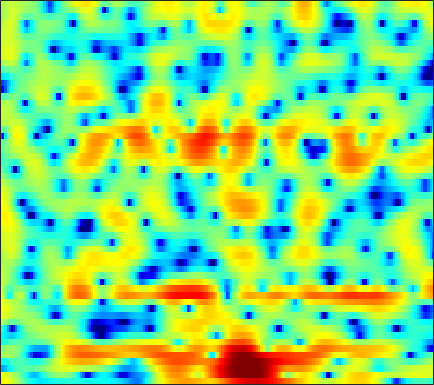

Values plotted in this chart, from the file beside it:
5.7718, 5.3437, 4.7636, 4.1773, 3.7293, 3.0926, 2.4049, 1.8348, 1.0005, 0.096777, -0.87141, -1.6143, -2.607, -3.5692, -4.2197, -4.9596, -5.4983, -5.7693, -5.9137, -5.8626, -5.6682, -5.4683, -5.1719, -4.8658
4.512, 4.098, 3.553, 3.01, 2.59, 1.997, 1.341, 0.7922, -0.03606, -1.006, -2.135, -3.095, -4.501, -5.95, -6.903, -7.627, -7.433, -6.76, -5.526, -4.231, -3.055, -2.283, -1.389, -0.6532
-8.164, -8.425, -7.44, -5.948, -4.913, -3.792, -2.97, -2.523, -2.114, -1.861, -1.726, -1.675, -1.644, -1.606, -1.549, -1.42, -1.207, -0.9849, -0.6032, -0.154, 0.3363, 0.7259, 1.25, 1.767
-4.626, -4.664, -4.21, -3.506, -2.997, -2.445, -2.079, -1.939, -1.91, -2.041, -2.288, -2.54, -2.925, -3.324, -3.593, -3.863, -3.978, -3.908, -3.584, -3.027, -2.267, -1.6, -0.6215, 0.4054
1.827, 1.649, 1.455, 1.272, 1.117, 0.8425, 0.4306, 0.00272, -0.7869, -1.839, -3.209, -4.495, -6.615, -9.34, -11.81, -15.22, -16.66, -15.89, -14.44, -13.37, -12.32, -10.99, -8.4, -5.371
0.1916, 0.4439, 0.7098, 0.8657, 0.9037, 0.8467, 0.6371, 0.3554, -0.211, -0.9727, -1.97, -2.883, -4.289, -5.808, -6.903, -8.034, -8.487, -8.511, -8.474, -8.572, -8.69, -8.442, -7.181, -5.001
-5.367, -4.343, -3.39, -2.774, -2.458, -2.163, -1.951, -1.832, -1.726, -1.67, -1.681, -1.716, -1.771, -1.813, -1.828, -1.832, -1.778, -1.688, -1.51, -1.249, -0.8866, -0.5527, -0.01415, 0.6164
-4.648, -5.078, -5.736, -6.392, -6.78, -6.938, -6.535, -5.906, -4.853, -3.775, -2.801, -2.156, -1.437, -0.8376, -0.4569, -0.03341, 0.3205, 0.5511, 0.829, 1.09, 1.339, 1.516, 1.749, 1.992
-1.894, -3.274, -5.644, -8.965, -12.53, -17.82, -13.63, -9.806, -6.316, -3.95, -2.252, -1.26, -0.2439, 0.4914, 0.911, 1.33, 1.62, 1.762, 1.875, 1.911, 1.902, 1.869, 1.816, 1.774
2.381, 1.662, 0.6852, -0.1868, -0.6933, -1.099, -1.144, -0.9631, -0.5326, -0.01693, 0.4804, 0.8108, 1.165, 1.399, 1.494, 1.51, 1.403, 1.236, 0.9011, 0.4336, -0.1451, -0.6287, -1.3, -1.942
4.283, 3.895, 3.376, 2.883, 2.559, 2.192, 1.903, 1.734, 1.552, 1.401, 1.262, 1.141, 0.9496, 0.7353, 0.5327, 0.1809, -0.2885, -0.7245, -1.445, -2.387, -3.623, -4.811, -6.938, -10.02
4.692, 4.354, 3.891, 3.424, 3.088, 2.663, 2.265, 1.968, 1.57, 1.151, 0.7105, 0.3354, -0.1933, -0.7208, -1.11, -1.611, -2.068, -2.409, -2.907, -3.493, -4.27, -4.99, -6.082, -7.194
4.817, 4.179, 3.354, 2.651, 2.25, 1.919, 1.722, 1.58, 1.298, 0.8039, 0.0613, -0.6578, -1.87, -3.3, -4.279, -5.076, -5.07, -4.641, -3.958, -3.378, -3.066, -2.989, -3.048, -3.205
5.168, 3.141, -0.4762, -4.457, -4.878, -2.011, 0.4161, 1.528, 2.254, 2.222, 1.492, 0.5333, -1.5, -4.802, -8.72, -16.16, -9.846, -5.757, -2.605, -0.8348, 0.07346, 0.2831, -0.09166, -1.305
3.64, 2.167, -0.02455, -1.756, -2.185, -1.664, -0.8207, -0.3326, -0.03471, -0.1, -0.5385, -1.018, -1.707, -2.349, -2.759, -2.898, -2.464, -1.943, -1.112, -0.3893, 0.06307, 0.1671, -0.03467, -0.6613
2.89, 2.293, 1.422, 0.591, -8.6347e-05, -0.7441, -1.499, -2.118, -3.067, -4.135, -5.265, -6.094, -6.838, -6.962, -6.589, -5.676, -4.584, -3.76, -2.712, -1.763, -0.9675, -0.4815, 0.05254, 0.5152
2.643, 2.263, 1.666, 0.9469, 0.3198, -0.6556, -1.83, -2.901, -4.668, -7.027, -10.26, -13.96, -24.57, -21.28, -14.46, -9.794, -6.903, -5.264, -3.514, -2.147, -1.024, -0.3103, 0.5038, 1.188
2.058, 1.897, 1.601, 1.155, 0.7184, -0.01768, -0.95, -1.786, -3.07, -4.553, -6.027, -7.061, -8.008, -8.053, -7.475, -6.271, -4.936, -3.941, -2.664, -1.562, -0.6049, 0.0271, 0.7513, 1.33
1.025, 1.348, 1.615, 1.668, 1.563, 1.22, 0.6724, 0.1457, -0.675, -1.603, -2.535, -3.141, -3.769, -4.081, -4.063, -3.758, -3.137, -2.541, -1.699, -0.8381, -0.0608, 0.4302, 0.9443, 1.307
0.2544, 1.388, 2.37, 2.907, 3.05, 2.95, 2.539, 2.04, 1.131, -0.04423, -1.53, -2.761, -4.501, -6.004, -6.569, -6.109, -4.666, -3.413, -1.918, -0.6644, 0.2992, 0.8322, 1.278, 1.452
1.591, 2.425, 3.249, 3.716, 3.847, 3.743, 3.315, 2.777, 1.745, 0.3422, -1.594, -3.529, -7.04, -12.51, -17.04, -12.58, -7.587, -5.201, -2.947, -1.403, -0.3628, 0.1665, 0.584, 0.6569
2.442, 2.826, 3.24, 3.467, 3.503, 3.354, 2.975, 2.539, 1.747, 0.7592, -0.4065, -1.368, -2.615, -3.644, -4.139, -4.252, -3.878, -3.461, -2.851, -2.285, -1.85, -1.621, -1.42, -1.395
2.53, 2.953, 3.336, 3.532, 3.553, 3.406, 3.073, 2.714, 2.102, 1.347, 0.5531, -0.0641, -0.8718, -1.584, -2.045, -2.501, -2.871, -3.065, -3.291, -3.518, -3.71, -3.825, -3.917, -3.86
2.936, 3.514, 4.011, 4.227, 4.216, 3.996, 3.562, 3.109, 2.384, 1.521, 0.5788, -0.1333, -1.062, -1.906, -2.439, -3.123, -3.724, -4.184, -4.894, -5.804, -6.931, -7.834, -8.782, -8.744
4.186, 4.672, 5.025, 5.051, 4.864, 4.375, 3.625, 2.898, 1.741, 0.3887, -1.196, -2.444, -4.102, -5.508, -6.171, -6.495, -6.34, -6.318, -6.541, -7.362, -9.195, -11.55, -17.71, -19.64
5.192, 5.343, 5.26, 4.851, 4.342, 3.403, 2.17, 1.087, -0.6337, -2.557, -4.887, -7.068, -11.11, -18.66, -30.57, -15.69, -10.4, -8.226, -6.491, -5.582, -5.256, -5.175, -5.008, -4.48
5.206, 5.025, 4.482, 3.594, 2.686, 1.128, -0.8166, -2.509, -4.936, -7.161, -8.703, -9.445, -9.989, -10.19, -9.881, -8.623, -6.908, -5.638, -4.13, -3.001, -2.111, -1.6, -0.9795, -0.4515
5.007, 4.612, 3.827, 2.692, 1.564, -0.3814, -3.001, -5.606, -10.68, -21.48, -20.68, -13.76, -9.616, -7.212, -5.918, -4.429, -3.207, -2.388, -1.464, -0.6914, -0.07765, 0.2878, 0.6306, 0.8845
4.583, 4.177, 3.463, 2.521, 1.665, 0.3145, -1.242, -2.501, -4.121, -5.301, -5.607, -5.253, -4.319, -3.248, -2.47, -1.535, -0.7729, -0.262, 0.2388, 0.6141, 0.7971, 0.839, 0.7251, 0.4605
3.713, 3.368, 2.8, 2.138, 1.595, 0.8498, 0.1323, -0.3568, -0.8291, -1.148, -1.188, -1.081, -0.7773, -0.3594, -0.01126, 0.4168, 0.7833, 0.9894, 1.15, 1.153, 0.9702, 0.6901, 0.1252, -0.741
2.473, 2.096, 1.503, 0.8638, 0.3854, -0.1779, -0.5998, -0.7734, -0.8178, -0.6298, -0.2946, 0.02945, 0.4819, 0.9298, 1.225, 1.546, 1.783, 1.847, 1.837, 1.643, 1.296, 0.899, 0.1933, -0.7814
0.8602, 0.3302, -0.5252, -1.598, -2.494, -3.689, -4.491, -4.539, -3.867, -2.607, -1.301, -0.3982, 0.6306, 1.43, 1.881, 2.31, 2.523, 2.574, 2.468, 2.21, 1.796, 1.411, 0.7854, 0.1158
-1.005, -1.405, -2.252, -3.72, -5.452, -9.318, -18.36, -24.34, -10.16, -5.13, -2.074, -0.5021, 1.04, 2.075, 2.615, 3.061, 3.178, 3.147, 2.858, 2.401, 1.748, 1.201, 0.4029, -0.2831
-3.289, -2.562, -2.159, -2.265, -2.633, -3.289, -3.715, -3.473, -2.494, -0.9313, 0.5405, 1.483, 2.439, 3.086, 3.379, 3.512, 3.397, 3.119, 2.529, 1.617, 0.3993, -0.7271, -2.552, -4.612
-3.927, -2.547, -1.313, -0.4985, -0.05639, 0.3981, 0.7918, 1.103, 1.588, 2.05, 2.46, 2.719, 2.918, 2.969, 2.87, 2.584, 2.187, 1.71, 0.9581, -0.09559, -1.497, -2.941, -5.483, -9.393
-1.506, -1.006, -0.2204, 0.5657, 1.12, 1.762, 2.297, 2.579, 2.881, 2.938, 2.842, 2.616, 2.184, 1.579, 1.065, 0.381, -0.3429, -0.7712, -1.367, -1.869, -2.468, -3.035, -3.796, -4.541
-1.434, -1.334, -0.5254, 0.6589, 1.582, 2.666, 3.466, 3.871, 4.021, 3.877, 3.333, 2.644, 1.357, -0.3636, -1.83, -3.83, -5.239, -5.468, -5.142, -4.552, -4.003, -3.567, -3.159, -2.742
-11.43, -14.21, -5.739, -1.02, 1.197, 3.197, 4.397, 4.909, 5.107, 4.831, 4, 3.037, 1.097, -1.733, -4.752, -11.1, -25.6, -16.1, -10.27, -8.218, -7.191, -6.585, -5.518, -4.06
-1.812, -1.888, -0.8193, 0.8196, 1.961, 3.154, 3.935, 4.209, 4.311, 3.95, 3.217, 2.422, 1.036, -0.7438, -2.255, -4.341, -6.127, -7.115, -8.318, -10.06, -13.69, -20.04, -18.68, -10.25
1.658, 1.742, 1.948, 2.25, 2.477, 2.722, 2.831, 2.782, 2.598, 2.169, 1.611, 1.083, 0.2878, -0.593, -1.324, -2.34, -3.344, -4.116, -5.254, -6.46, -7.632, -8.208, -7.84, -6.203
2.273, 2.33, 2.344, 2.295, 2.204, 1.978, 1.625, 1.309, 0.7193, 0.1233, -0.4537, -0.8435, -1.255, -1.508, -1.654, -1.787, -1.966, -2.104, -2.342, -2.584, -2.699, -2.71, -2.524, -2.143
2.38, 2.378, 2.304, 2.099, 1.845, 1.332, 0.5769, -0.1568, -1.418, -2.86, -4.287, -4.944, -4.864, -3.934, -3.017, -1.908, -1.06, -0.6107, -0.1892, 0.02958, 0.0881, 0.08531, 0.008451, -0.1248
1.876, 1.865, 1.824, 1.71, 1.527, 1.092, 0.3164, -0.6177, -2.408, -5.376, -10.88, -21.2, -13.96, -6.54, -3.605, -1.067, 0.5702, 1.39, 2.08, 2.389, 2.332, 2.084, 1.464, 0.5426
-2.107, -2.11, -1.768, -1.169, -0.7224, -0.3029, -0.1812, -0.3493, -0.8533, -1.633, -2.392, -2.608, -2.126, -0.9446, 0.1141, 1.406, 2.464, 3.025, 3.475, 3.581, 3.337, 2.873, 1.843, 0.2159
-14.72, -15.68, -11.4, -7.544, -5.503, -3.597, -2.335, -1.66, -1.087, -0.6981, -0.3659, -0.09947, 0.3474, 0.885, 1.323, 1.889, 2.372, 2.652, 2.863, 2.864, 2.642, 2.309, 1.646, 0.7294
-12.47, -12.52, -10.6, -8.052, -6.358, -4.562, -3.217, -2.454, -1.657, -1.047, -0.5493, -0.2207, 0.1975, 0.6232, 0.9297, 1.329, 1.653, 1.856, 2.036, 2.099, 2.021, 1.895, 1.634, 1.294
-6.359, -5.97, -5.234, -4.356, -3.69, -2.876, -2.217, -1.844, -1.451, -1.18, -0.953, -0.7651, -0.4721, -0.108, 0.2076, 0.6462, 1.071, 1.337, 1.616, 1.787, 1.843, 1.817, 1.704, 1.541
-2.818, -2.188, -1.466, -0.9007, -0.598, -0.365, -0.36, -0.4924, -0.8908, -1.443, -2.008, -2.291, -2.274, -1.772, -1.16, -0.2685, 0.5751, 1.084, 1.578, 1.859, 1.965, 1.928, 1.774, 1.538
0.3435, 1.152, 1.929, 2.382, 2.508, 2.374, 1.86, 1.203, -0.1932, -2.341, -5.56, -8.807, -10.92, -6.956, -4.135, -1.492, 0.2197, 1.056, 1.708, 1.937, 1.838, 1.582, 1.1, 0.5302
2.222, 2.965, 3.645, 3.997, 4.046, 3.815, 3.21, 2.499, 1.139, -0.7382, -3.124, -4.918, -5.836, -4.382, -2.8, -1.022, 0.1325, 0.6451, 0.8462, 0.5326, -0.2978, -1.216, -2.781, -4.538
2.552, 3.059, 3.53, 3.763, 3.781, 3.601, 3.196, 2.738, 1.999, 1.183, 0.3919, -0.09272, -0.4761, -0.5326, -0.4295, -0.2391, -0.1505, -0.2441, -0.6666, -1.538, -3.011, -4.622, -7.862, -13.56
2.537, 2.867, 3.179, 3.315, 3.297, 3.114, 2.775, 2.424, 1.887, 1.296, 0.7485, 0.3974, 0.0383, -0.1722, -0.2676, -0.3629, -0.4902, -0.6872, -1.12, -1.818, -2.794, -3.761, -5.243, -6.718
2.447, 2.761, 3.052, 3.161, 3.108, 2.846, 2.363, 1.891, 1.106, 0.2239, -0.6169, -1.117, -1.507, -1.563, -1.427, -1.143, -0.8832, -0.7506, -0.724, -0.8753, -1.198, -1.533, -2.041, -2.523
2.069, 2.602, 3.1, 3.33, 3.304, 2.983, 2.283, 1.496, 0.0193, -1.947, -4.407, -6.247, -7.272, -5.948, -4.421, -2.649, -1.367, -0.6783, -0.08625, 0.2174, 0.2771, 0.241, 0.07602, -0.1646
0.7767, 1.795, 2.766, 3.31, 3.446, 3.255, 2.629, 1.8, 0.1945, -2.204, -5.758, -9.38, -12, -8.006, -5.253, -2.728, -1.163, -0.4221, 0.1817, 0.4554, 0.5249, 0.4851, 0.38, 0.2185
-0.6772, 0.6804, 1.986, 2.791, 3.111, 3.195, 2.934, 2.519, 1.735, 0.734, -0.3172, -0.9813, -1.467, -1.453, -1.206, -0.8056, -0.5414, -0.5101, -0.6886, -1.108, -1.644, -2.08, -2.48, -2.548
-0.1705, 0.8306, 1.836, 2.512, 2.823, 3.016, 2.969, 2.841, 2.519, 2.114, 1.681, 1.364, 0.9782, 0.6578, 0.4196, 0.006273, -0.5457, -1.109, -2.191, -3.75, -5.991, -8.112, -10.89, -10.61
1.234, 1.664, 2.079, 2.333, 2.433, 2.468, 2.405, 2.31, 2.127, 1.901, 1.651, 1.45, 1.155, 0.8299, 0.5352, 0.05699, -0.591, -1.239, -2.42, -4.12, -6.548, -8.971, -12.35, -12.05
